Run: headless pygame with SDL's dummy video driver; simulated clock (each Clock.tick advances the game by its frame time, no real sleeping); random seed 0; keys injected as events and as key.get_pressed() state; mouse plan: one left click at the window centre at the start of phase 2, then a move to the lower-right quarter at the start of phase 3.
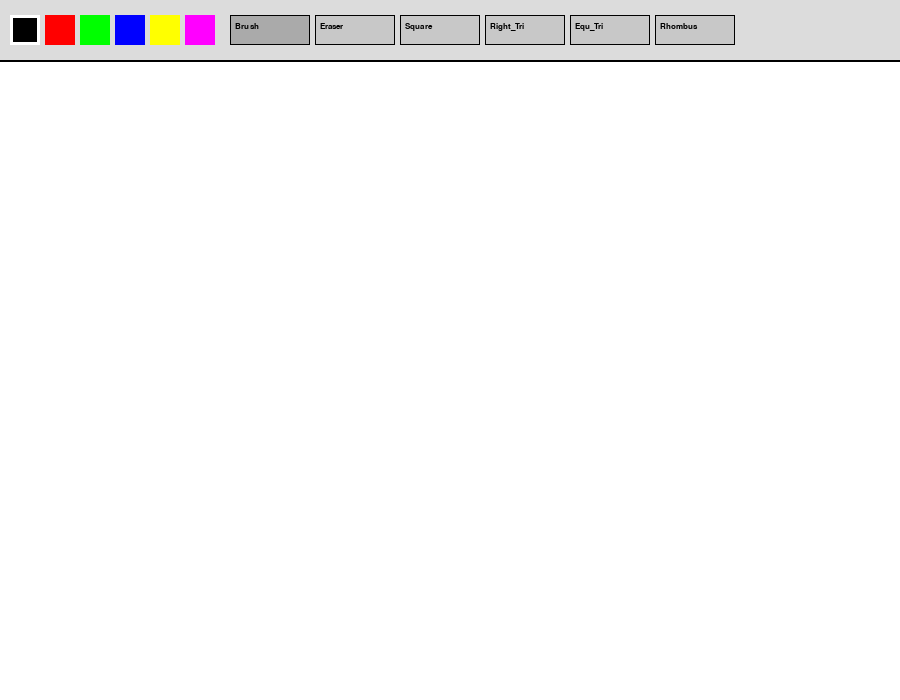
Frame 1 of 4 · flips 1–60 · no input
Frame 2 of 4 · flips 61–180 · clicked the window centre · tapped SPACE, RETURN · held RIGHT (→), D · screen unchanged from frame 1, image omitted
Frame 3 of 4 · flips 181–300 · moved the mouse to the lower-right quarter · held DOWN (↓), S · screen unchanged from frame 2, image omitted
Frame 4 of 4 · flips 301–420 · held LEFT (←), A, UP (↑), W · screen unchanged from frame 3, image omitted

The pygame program that drew these frames:

import pygame
import math

# Инициализация
pygame.init()

# Настройки окна
WIDTH, HEIGHT = 900, 700
screen = pygame.display.set_mode((WIDTH, HEIGHT))
pygame.display.set_caption("Paint Practice 11 - Geometry Pro")

# Цвета
WHITE = (255, 255, 255)
BLACK = (0, 0, 0)
GRAY = (220, 220, 220)
COLORS = [BLACK, (255, 0, 0), (0, 255, 0), (0, 0, 255), (255, 255, 0), (255, 0, 255)]

# Состояние кисти
active_color = BLACK
# ЗАДАНИЕ: Добавлены новые инструменты
active_tool = 'brush' # brush, eraser, square, right_tri, equ_tri, rhombus
drawing = False
start_pos = None

screen.fill(WHITE)

def draw_ui():
    """Отрисовка панели управления с кнопками"""
    pygame.draw.rect(screen, GRAY, (0, 0, WIDTH, 60))
    pygame.draw.line(screen, BLACK, (0, 60), (WIDTH, 60), 2)

    # Палитра
    for i, color in enumerate(COLORS):
        rect = pygame.Rect(10 + i * 35, 15, 30, 30)
        pygame.draw.rect(screen, color, rect)
        if active_color == color:
            pygame.draw.rect(screen, WHITE, rect, 3)

    # Кнопки инструментов
    font = pygame.font.SysFont("Arial", 12)
    # ЗАДАНИЕ: Список инструментов расширен согласно условию
    tools = ["Brush", "Eraser", "Square", "Right_Tri", "Equ_Tri", "Rhombus"]
    for i, tool in enumerate(tools):
        rect = pygame.Rect(230 + i * 85, 15, 80, 30)
        bg_color = (170, 170, 170) if active_tool == tool.lower() else (200, 200, 200)
        pygame.draw.rect(screen, bg_color, rect)
        pygame.draw.rect(screen, BLACK, rect, 1)
        
        text = font.render(tool, True, BLACK)
        screen.blit(text, (235 + i * 85, 22))

def get_ui_click(pos):
    """Логика нажатия на кнопки меню"""
    global active_color, active_tool
    # Проверка палитры
    for i, color in enumerate(COLORS):
        if pygame.Rect(10 + i * 35, 15, 30, 30).collidepoint(pos):
            active_color = color
            return True
    # Проверка инструментов
    tools = ["brush", "eraser", "square", "right_tri", "equ_tri", "rhombus"]
    for i, tool in enumerate(tools):
        if pygame.Rect(230 + i * 85, 15, 80, 30).collidepoint(pos):
            active_tool = tool
            return True
    return False

run = True
while run:
    draw_ui()
    
    for event in pygame.event.get():
        if event.type == pygame.QUIT:
            run = False
        
        if event.type == pygame.MOUSEBUTTONDOWN:
            if event.pos[1] < 60: # Если клик в зоне меню
                get_ui_click(event.pos)
            else:
                drawing = True
                start_pos = event.pos
        
        if event.type == pygame.MOUSEBUTTONUP:
            if drawing and start_pos and event.pos[1] > 60:
                end_pos = event.pos
                w = end_pos[0] - start_pos[0]
                h = end_pos[1] - start_pos[1]

                # ЗАДАНИЕ: Draw square (Квадрат - это прямоугольник с равными сторонами)
                if active_tool == 'square':
                    side = max(abs(w), abs(h))
                    # Корректируем координаты в зависимости от направления ведения мышки
                    s_x = start_pos[0] if w > 0 else start_pos[0] - side
                    s_y = start_pos[1] if h > 0 else start_pos[1] - side
                    pygame.draw.rect(screen, active_color, [s_x, s_y, side, side], 2)

                # ЗАДАНИЕ: Draw right triangle (Прямоугольный треугольник)
                elif active_tool == 'right_tri':
                    points = [start_pos, (start_pos[0], end_pos[1]), end_pos]
                    pygame.draw.polygon(screen, active_color, points, 2)

                # ЗАДАНИЕ: Draw equilateral triangle (Равносторонний треугольник)
                elif active_tool == 'equ_tri':
                    # Используем ширину как сторону, высоту вычисляем по формуле
                    side = w
                    height_tri = (math.sqrt(3) / 2) * side
                    points = [
                        (start_pos[0], start_pos[1]), # Левый угол
                        (start_pos[0] + side, start_pos[1]), # Правый угол
                        (start_pos[0] + side / 2, start_pos[1] - height_tri) # Вершина
                    ]
                    pygame.draw.polygon(screen, active_color, points, 2)

                # ЗАДАНИЕ: Draw rhombus (Ромб)
                elif active_tool == 'rhombus':
                    points = [
                        (start_pos[0] + w / 2, start_pos[1]),     # Верх
                        (start_pos[0] + w, start_pos[1] + h / 2), # Право
                        (start_pos[0] + w / 2, start_pos[1] + h), # Низ
                        (start_pos[0], start_pos[1] + h / 2)      # Лево
                    ]
                    pygame.draw.polygon(screen, active_color, points, 2)

            drawing = False
            start_pos = None

        # Рисование кистью и ластиком в реальном времени
        if event.type == pygame.MOUSEMOTION and drawing and event.pos[1] > 60:
            if active_tool == 'brush':
                pygame.draw.circle(screen, active_color, event.pos, 5)
            elif active_tool == 'eraser':
                pygame.draw.circle(screen, WHITE, event.pos, 20)

    pygame.display.flip()

pygame.quit()
